Photos from the image-classification dataset "data" in the GitHub repository ydtrxh/ENSAM-Smart-Navigation. Its 15 classes are: student administration office, amphithéâtre, GMS practical work workshop, bibliothèque, forum center, centre de langue, centre de recherche, département matériaux et des procédés, AEEE department, civil engineering department, département mathématiques informatique, département forge et fonderie, département énergétique, salle de conférence, TP fabrication mécanique.

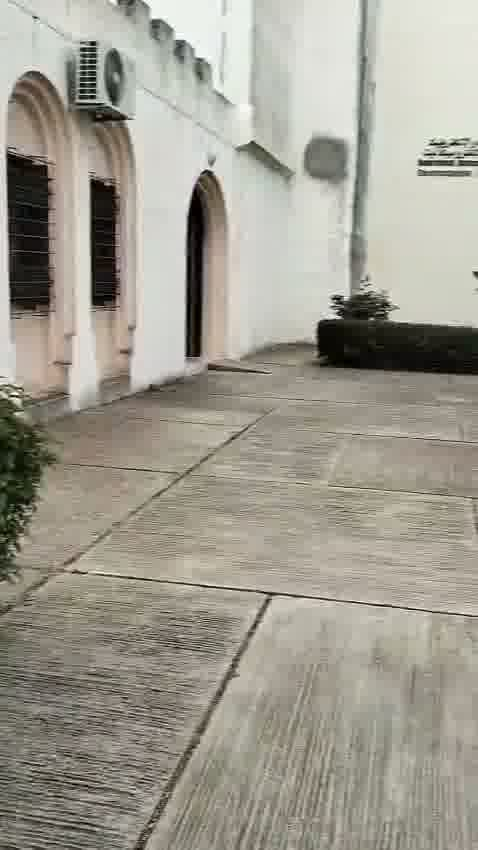
Label: AEEE department

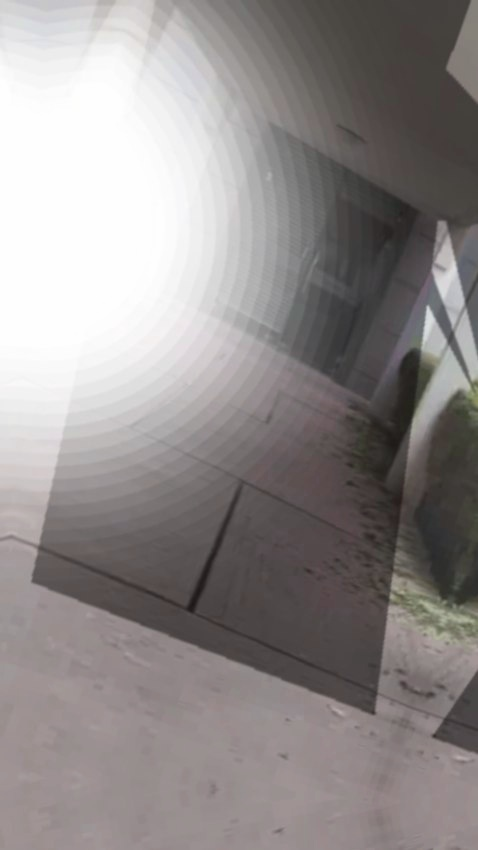
Label: forum center

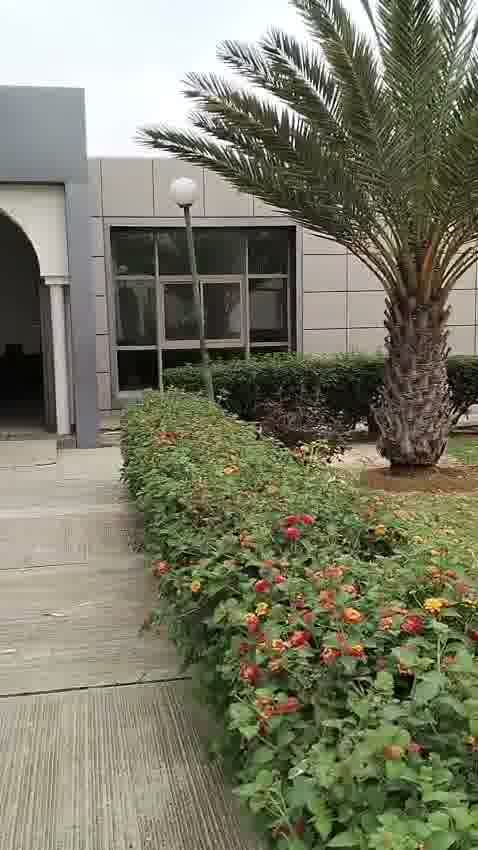
Label: amphithéâtre

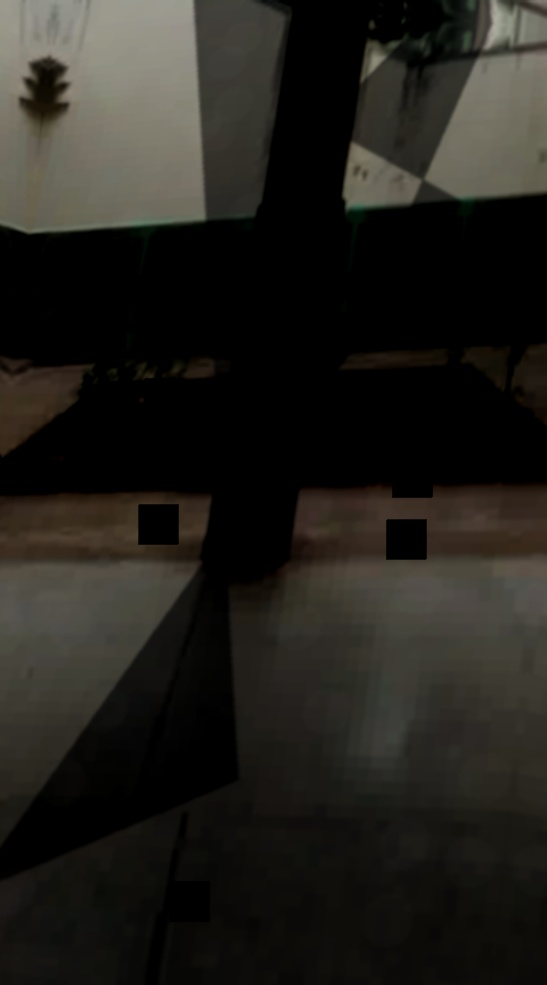
Label: centre de langue

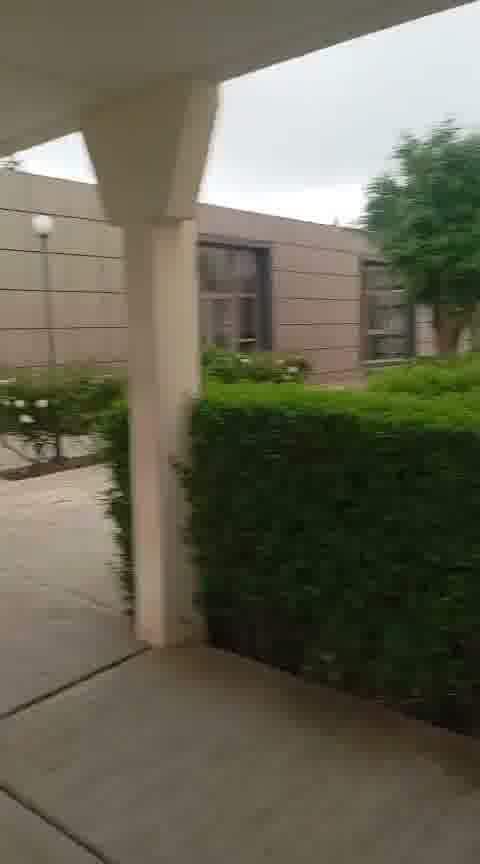
Label: salle de conférence

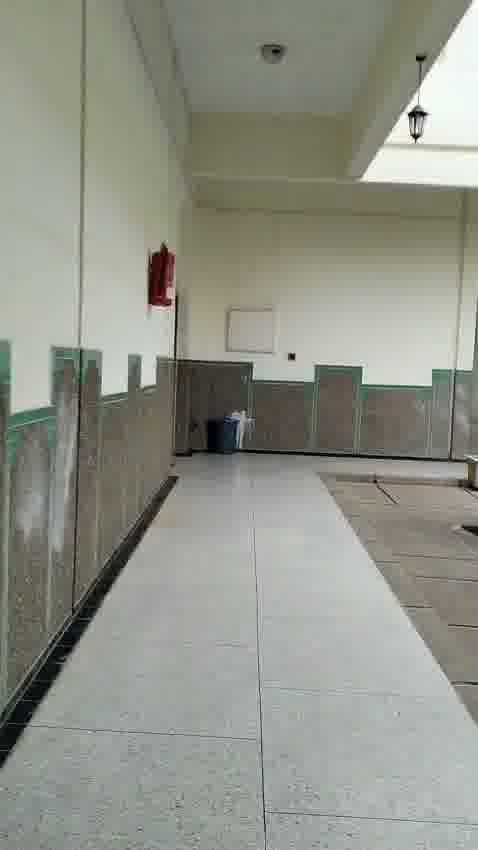
Label: bibliothèque
